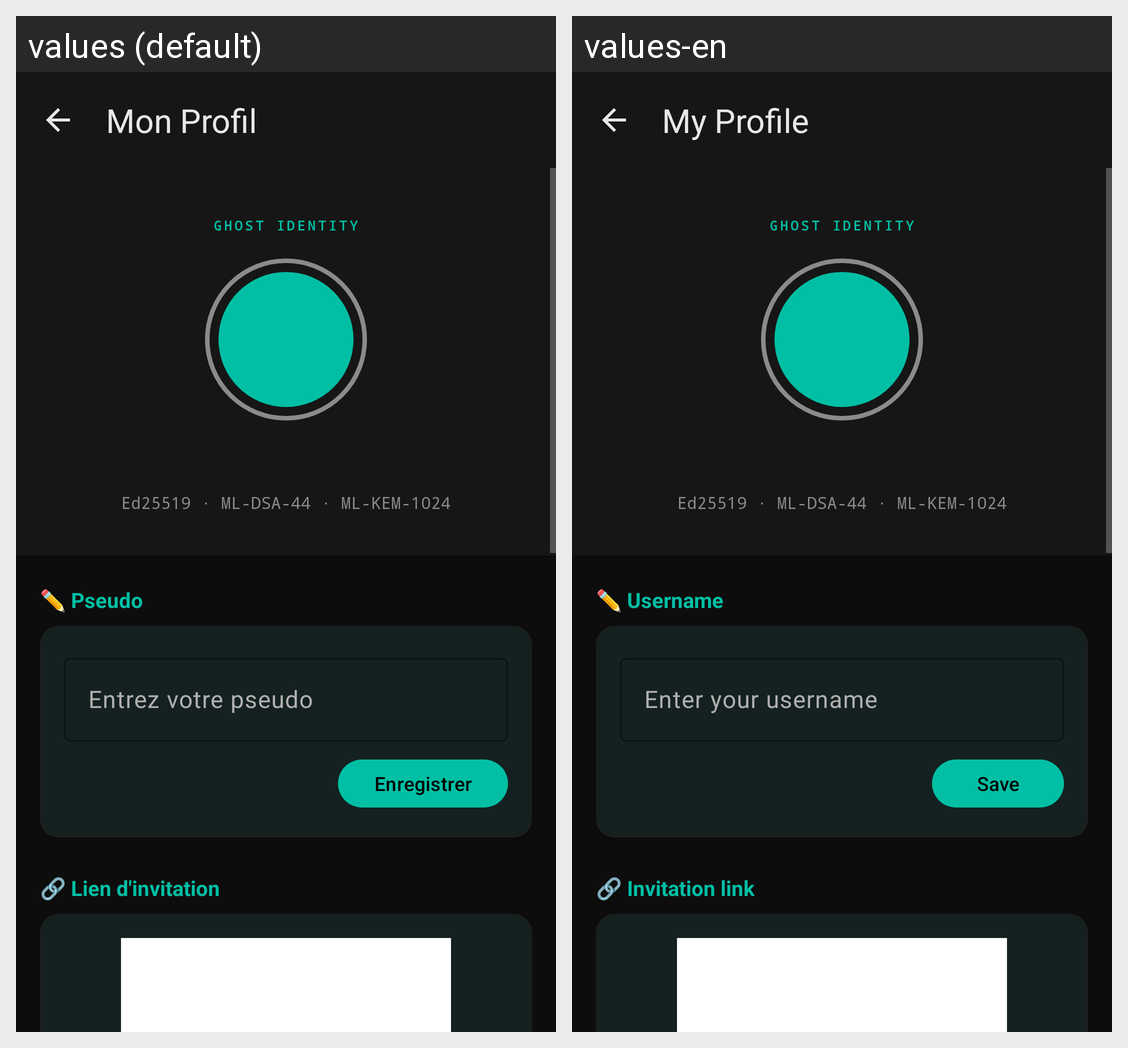

Here is an Android app screen in its default locale and in the app's own translations. Write out the translated-string differences for the strings that appear on this screen.
Android screen res/layout/fragment_profile.xml rendered under 2 locales, left to right: values (default), values-en. Device: Nexus 5 (rendered at 1080×1920; each locale shown at half size, 540×960, under a caption strip naming it); theme Theme.Fialka.
Strings drawn on this screen, with the default value and each locale's value (text and hints the layout hard-codes, and strings that could not be matched under every locale, appear in the picture but are not listed):

profile_title
  values: Mon Profil
  values-en: My Profile

profile_eyebrow
  values: GHOST IDENTITY
  values-en: GHOST IDENTITY

profile_crypto_badge
  values: Ed25519 · ML-DSA-44 · ML-KEM-1024
  values-en: Ed25519 · ML-DSA-44 · ML-KEM-1024

profile_username_label
  values: ✏️ Pseudo
  values-en: ✏️ Username

enter_display_name
  values: Entrez votre pseudo
  values-en: Enter your username

save
  values: Enregistrer
  values-en: Save

profile_invite_link_label
  values: 🔗 Lien d'invitation
  values-en: 🔗 Invitation link
